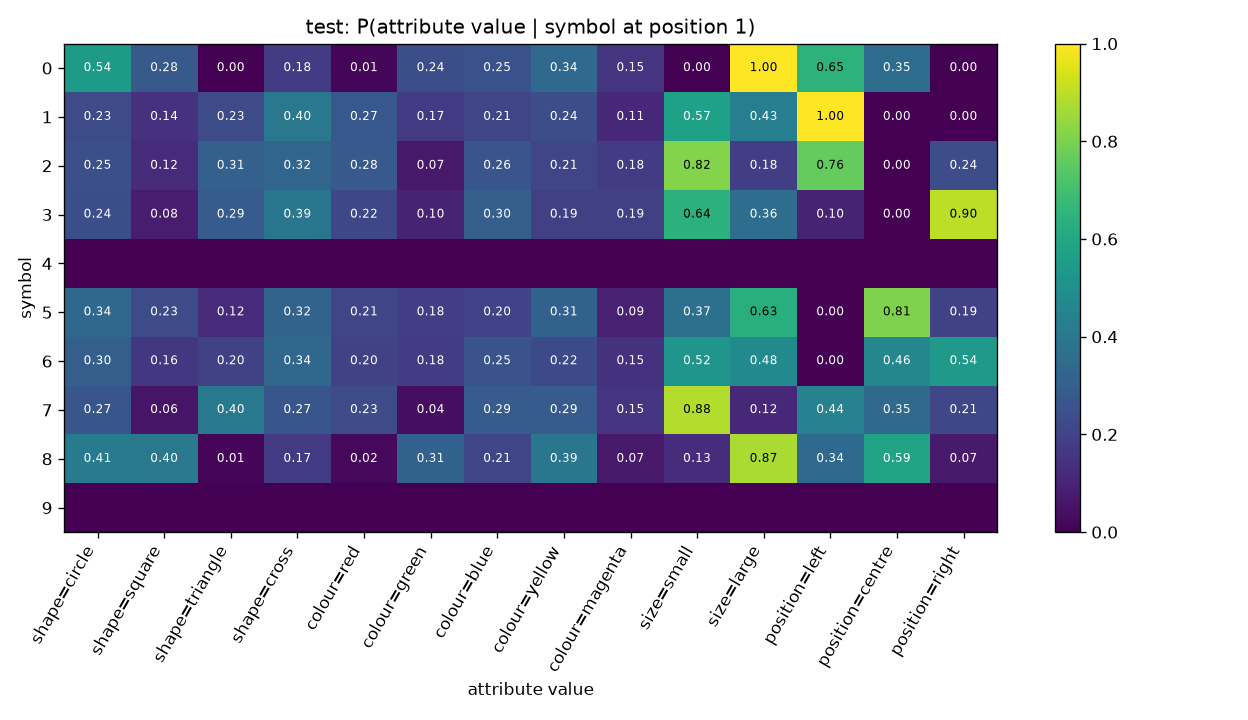

Data behind this chart, as committed beside it:
symbol, shape=circle, shape=square, shape=triangle, shape=cross, colour=red, colour=green, colour=blue, colour=yellow, colour=magenta, size=small, size=large, position=left, position=centre, position=right
0, 0.5443, 0.2785, 0.0, 0.1772, 0.01266, 0.2405, 0.2532, 0.3418, 0.1519, 0.0, 1.0, 0.6456, 0.3544, 0.0
1, 0.2296, 0.1407, 0.2296, 0.4, 0.2741, 0.1704, 0.2074, 0.237, 0.1111, 0.5704, 0.4296, 1.0, 0.0, 0.0
2, 0.2456, 0.1228, 0.307, 0.3246, 0.2807, 0.07018, 0.2632, 0.2105, 0.1754, 0.8158, 0.1842, 0.7632, 0.0, 0.2368
3, 0.2394, 0.07746, 0.2887, 0.3944, 0.2183, 0.09859, 0.3028, 0.1901, 0.1901, 0.6408, 0.3592, 0.09859, 0.0, 0.9014
4, , , , , , , , , , , , , , 
5, 0.3361, 0.2269, 0.1176, 0.3193, 0.2101, 0.1849, 0.2017, 0.3109, 0.09244, 0.3697, 0.6303, 0.0, 0.8067, 0.1933
6, 0.3036, 0.1607, 0.1964, 0.3393, 0.1964, 0.1786, 0.2545, 0.2232, 0.1473, 0.5223, 0.4777, 0.0, 0.4643, 0.5357
7, 0.2692, 0.05769, 0.4038, 0.2692, 0.2308, 0.03846, 0.2885, 0.2885, 0.1538, 0.8846, 0.1154, 0.4423, 0.3462, 0.2115
8, 0.4148, 0.4, 0.01481, 0.1704, 0.02222, 0.3111, 0.2074, 0.3926, 0.06667, 0.1259, 0.8741, 0.3407, 0.5852, 0.07407
9, , , , , , , , , , , , , , 
